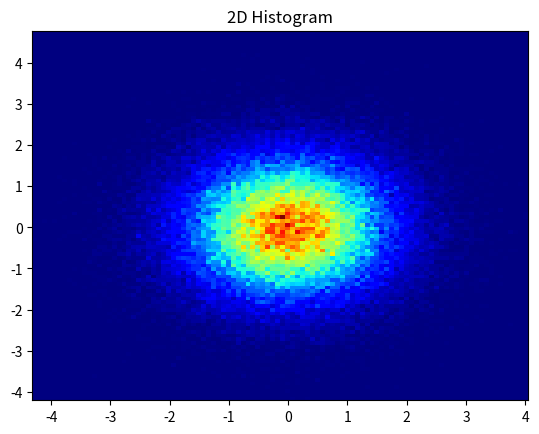

Reproduce this figure in Python.
#libraries
import matplotlib.pyplot as plt
import numpy as np
import pandas as pd

#create data
size=100000
df=pd.DataFrame({
    'x': np.random.normal(size=size),
    'y': np.random.normal(size=size)
})
print (df.head())

# df에서 x와 y를 가져옵니다.
x = df['x']
y = df['y']

# 2D 히스토그램을 axs[0,0]에 그리기
plt.hist2d(x,y,bins=(100,100), cmap=plt.cm.jet)
plt.title('2D Histogram')

plt.show()
